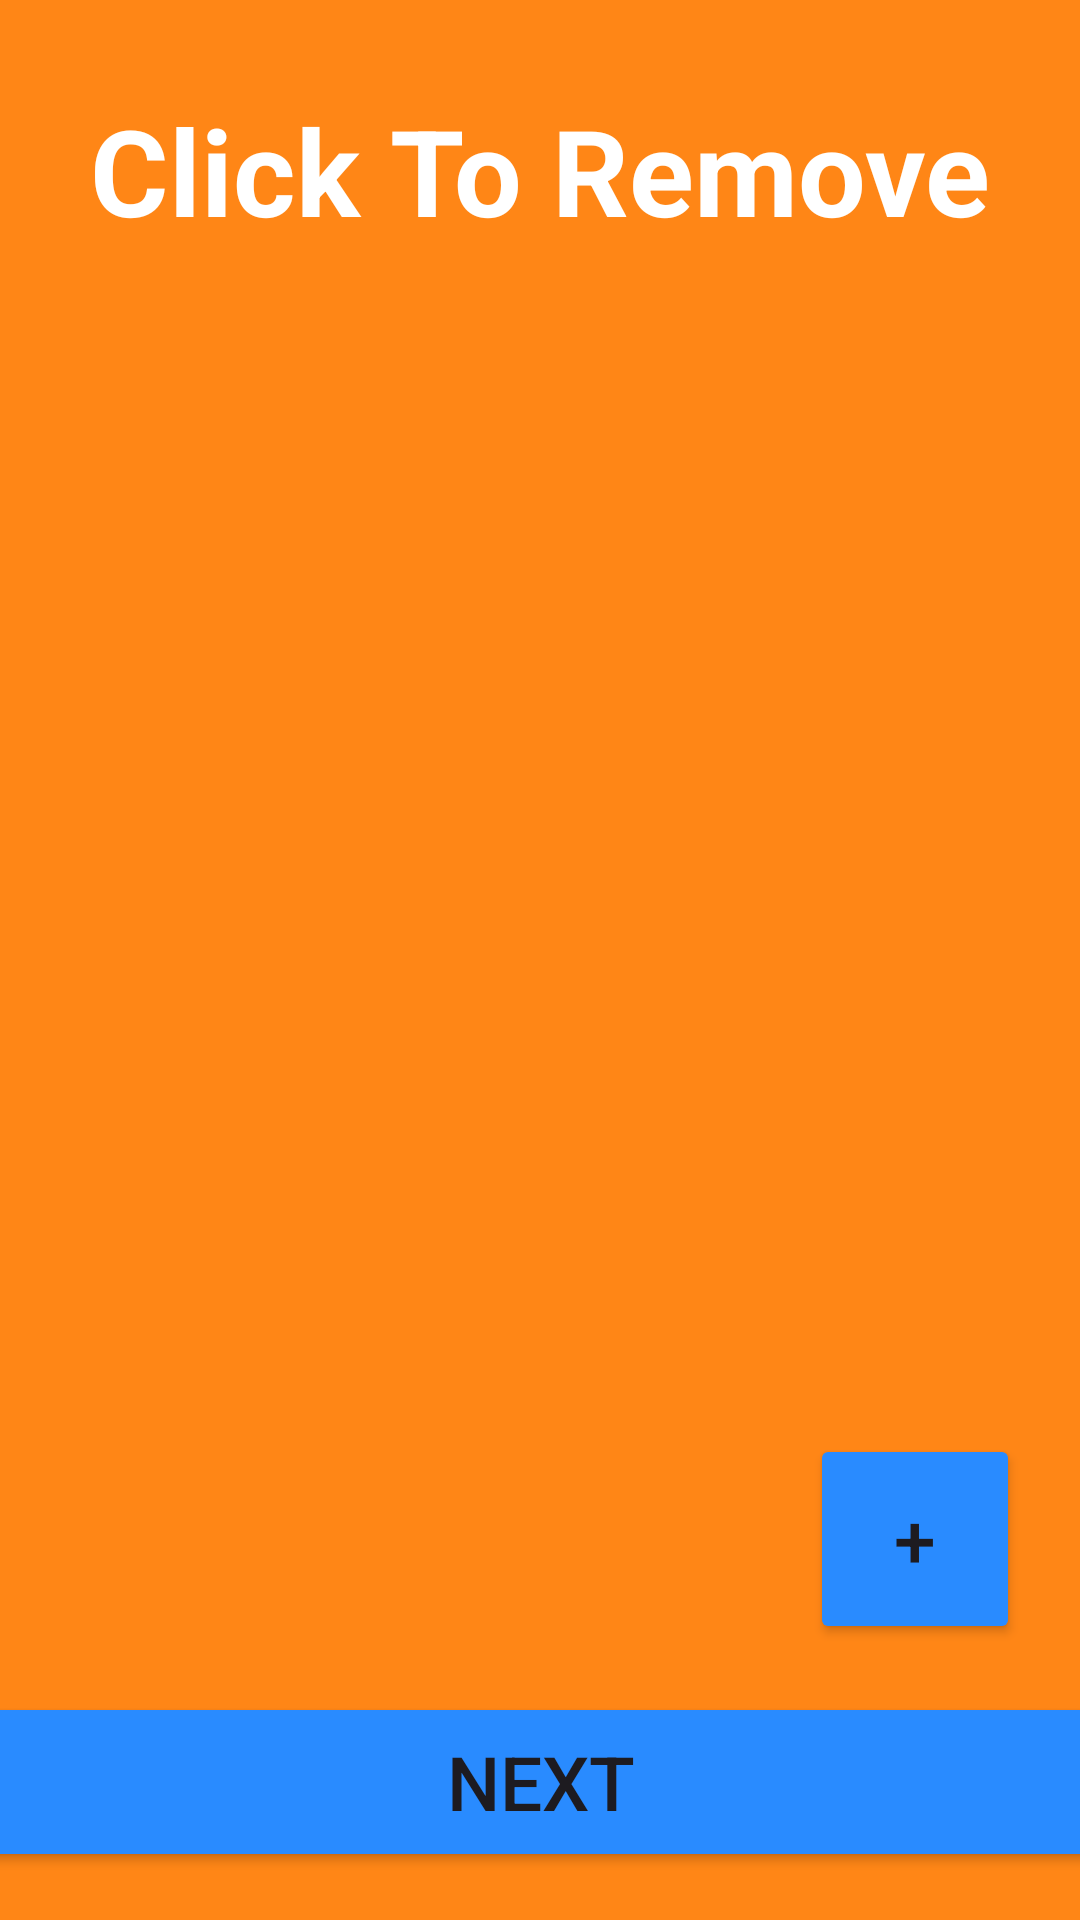

Reconstruct the res/layout file that produces this screen, plus the resources it refers to.
<!-- AndroidManifest.xml: application theme Theme.WhatoEat -->
<!-- res/layout/activity_edit_list.xml -->
<?xml version="1.0" encoding="utf-8"?>
<androidx.constraintlayout.widget.ConstraintLayout xmlns:android="http://schemas.android.com/apk/res/android"
    xmlns:app="http://schemas.android.com/apk/res-auto"
    xmlns:tools="http://schemas.android.com/tools"
    android:layout_width="match_parent"
    android:layout_height="match_parent"
    android:background="@color/background"
    tools:context=".EditList">

    <TextView
        android:id="@+id/title"
        android:layout_width="wrap_content"
        android:layout_height="wrap_content"
        android:text="Click To Remove"
        android:textSize="40sp"
        android:textColor="@color/text"
        android:textStyle="bold"
        android:layout_marginTop="30dp"
        app:layout_constraintTop_toTopOf="parent"
        app:layout_constraintStart_toStartOf="parent"
        app:layout_constraintEnd_toEndOf="parent"/>


    <ListView
        android:id="@+id/edit_list"
        android:layout_width="0dp"
        android:layout_height="0dp"
        android:layout_marginTop="16dp"
        android:layout_marginBottom="16dp"
        app:layout_constraintTop_toBottomOf="@id/title"
        app:layout_constraintBottom_toTopOf="@id/add_button"
        app:layout_constraintStart_toStartOf="parent"
        app:layout_constraintEnd_toEndOf="parent"/>

    <Button
        android:id="@+id/add_button"
        android:layout_width="70dp"
        android:layout_height="70dp"
        android:layout_marginRight="20dp"
        android:backgroundTint="@color/button"
        android:text="+"
        android:textSize="25sp"
        android:layout_marginBottom="16dp"
        app:layout_constraintBottom_toTopOf="@id/next_button"
        app:layout_constraintEnd_toEndOf="parent"/>

    <Button
        android:id="@+id/next_button"
        android:layout_width="400dp"
        android:layout_height="60dp"
        android:backgroundTint="@color/button"
        android:text="Next"
        android:textSize="25sp"
        android:layout_marginBottom="16dp"
        app:layout_constraintBottom_toBottomOf="parent"
        app:layout_constraintStart_toStartOf="parent"
        app:layout_constraintEnd_toEndOf="parent"/>

</androidx.constraintlayout.widget.ConstraintLayout>
<!-- resources referenced by this layout -->
<resources>
  <color name="background">#FF8616</color>
  <color name="button">#298BFF</color>
  <color name="text">#FFFFFF</color>
  <style name="Theme.WhatoEat" parent="Base.Theme.WhatoEat" />
  <style name="Base.Theme.WhatoEat" parent="Theme.Material3.DayNight.NoActionBar">
          
          
      </style>
</resources>
